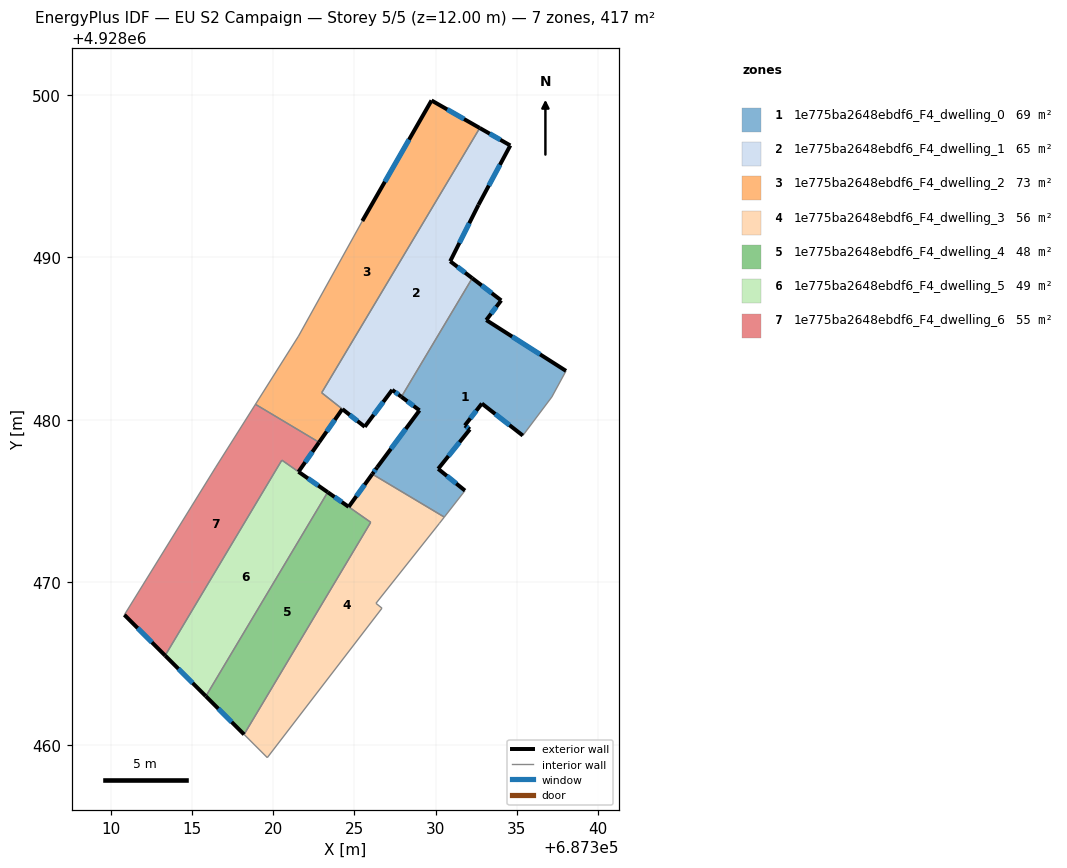
=== STOREY PLAN SPEC (per zone: floor XY polygon, exterior-wall plan segments, windows/doors) ===
zone 1: 1e775ba2648ebdf6_F4_dwelling_0  (69.4 m²)
  floor: (687334.04, 4928487.36) (687333.12, 4928486.15) (687338.03, 4928483.02) (687337.16, 4928481.42) (687335.37, 4928479.04) (687332.85, 4928481.01) (687331.80, 4928479.66) (687332.11, 4928479.42) (687330.16, 4928476.99) (687331.81, 4928475.65) (687330.54, 4928474.02) (687326.10, 4928476.66) (687326.40, 4928477.08) (687329.01, 4928480.59) (687327.89, 4928481.42) (687332.26, 4928488.72)
  exterior wall: (687332.85, 4928481.01) – (687335.37, 4928479.04)  [3.2 m]
    window: (687333.67, 4928480.37) – (687334.55, 4928479.68)  [1.2 m²]
  exterior wall: (687331.80, 4928479.66) – (687332.85, 4928481.01)  [1.7 m]
    window: (687332.14, 4928480.10) – (687332.51, 4928480.57)  [0.6 m²]
  exterior wall: (687332.11, 4928479.42) – (687331.80, 4928479.66)  [0.4 m]
    window: (687332.01, 4928479.49) – (687331.90, 4928479.58)  [0.1 m²]
  exterior wall: (687330.16, 4928476.99) – (687332.11, 4928479.42)  [3.1 m]
    window: (687330.79, 4928477.78) – (687331.47, 4928478.63)  [1.1 m²]
  exterior wall: (687331.81, 4928475.65) – (687330.16, 4928476.99)  [2.1 m]
    window: (687331.27, 4928476.08) – (687330.69, 4928476.55)  [0.8 m²]
  exterior wall: (687326.40, 4928477.08) – (687326.10, 4928476.66)  [0.5 m]
    window: (687326.30, 4928476.94) – (687326.20, 4928476.80)  [0.2 m²]
  exterior wall: (687329.01, 4928480.59) – (687326.40, 4928477.08)  [4.4 m]
    window: (687328.16, 4928479.44) – (687327.25, 4928478.22)  [1.6 m²]
  exterior wall: (687327.89, 4928481.42) – (687329.01, 4928480.59)  [1.4 m]
    window: (687328.26, 4928481.15) – (687328.65, 4928480.86)  [0.5 m²]
  exterior wall: (687334.04, 4928487.36) – (687332.26, 4928488.72)  [2.2 m]
    window: (687333.46, 4928487.80) – (687332.83, 4928488.28)  [0.8 m²]
  exterior wall: (687333.12, 4928486.15) – (687334.04, 4928487.36)  [1.5 m]
    window: (687333.42, 4928486.54) – (687333.74, 4928486.96)  [0.6 m²]
  exterior wall: (687338.03, 4928483.02) – (687333.12, 4928486.15)  [5.8 m]
    window: (687336.43, 4928484.03) – (687334.71, 4928485.13)  [2.1 m²]
  interior walls: 5
zone 2: 1e775ba2648ebdf6_F4_dwelling_1  (65.5 m²)
  floor: (687334.60, 4928496.90) (687332.64, 4928493.24) (687330.90, 4928489.77) (687332.26, 4928488.72) (687327.89, 4928481.42) (687327.33, 4928481.85) (687325.64, 4928479.58) (687322.99, 4928481.68) (687332.72, 4928497.97)
  exterior wall: (687334.60, 4928496.90) – (687332.72, 4928497.97)  [2.2 m]
    window: (687333.99, 4928497.25) – (687333.33, 4928497.62)  [0.8 m²]
  exterior wall: (687332.64, 4928493.24) – (687334.60, 4928496.90)  [4.2 m]
    window: (687333.28, 4928494.43) – (687333.96, 4928495.71)  [1.5 m²]
  exterior wall: (687330.90, 4928489.77) – (687332.64, 4928493.24)  [3.9 m]
    window: (687331.46, 4928490.89) – (687332.07, 4928492.11)  [1.4 m²]
  exterior wall: (687332.26, 4928488.72) – (687330.90, 4928489.77)  [1.7 m]
    window: (687331.81, 4928489.06) – (687331.34, 4928489.43)  [0.6 m²]
  exterior wall: (687327.33, 4928481.85) – (687327.89, 4928481.42)  [0.7 m]
    window: (687327.51, 4928481.71) – (687327.71, 4928481.56)  [0.3 m²]
  exterior wall: (687325.64, 4928479.58) – (687327.33, 4928481.85)  [2.8 m]
    window: (687326.19, 4928480.31) – (687326.78, 4928481.11)  [1.0 m²]
  exterior wall: (687324.26, 4928480.66) – (687325.64, 4928479.58)  [1.8 m]
    window: (687324.71, 4928480.31) – (687325.19, 4928479.93)  [0.6 m²]
  interior walls: 3
zone 3: 1e775ba2648ebdf6_F4_dwelling_2  (73.4 m²)
  floor: (687332.72, 4928497.97) (687322.99, 4928481.67) (687324.26, 4928480.67) (687322.83, 4928478.62) (687318.91, 4928480.96) (687321.56, 4928485.16) (687325.49, 4928492.25) (687329.75, 4928499.67)
  exterior wall: (687329.75, 4928499.67) – (687325.49, 4928492.25)  [8.6 m]
    window: (687328.36, 4928497.25) – (687326.87, 4928494.66)  [3.1 m²]
  exterior wall: (687332.72, 4928497.97) – (687329.75, 4928499.67)  [3.4 m]
    window: (687331.75, 4928498.52) – (687330.71, 4928499.11)  [1.3 m²]
  exterior wall: (687322.83, 4928478.62) – (687324.26, 4928480.67)  [2.5 m]
    window: (687323.29, 4928479.28) – (687323.79, 4928480.00)  [0.9 m²]
  interior walls: 5
zone 4: 1e775ba2648ebdf6_F4_dwelling_3  (56.0 m²)
  floor: (687330.54, 4928474.02) (687330.24, 4928473.64) (687326.33, 4928468.71) (687326.70, 4928468.41) (687319.64, 4928459.21) (687318.21, 4928460.63) (687326.01, 4928473.70) (687324.65, 4928474.65) (687326.10, 4928476.66)
  exterior wall: (687326.10, 4928476.66) – (687324.65, 4928474.65)  [2.5 m]
    window: (687325.63, 4928476.01) – (687325.12, 4928475.30)  [0.9 m²]
  interior walls: 8
zone 5: 1e775ba2648ebdf6_F4_dwelling_4  (48.1 m²)
  floor: (687324.64, 4928474.65) (687326.00, 4928473.69) (687318.21, 4928460.63) (687315.85, 4928462.99) (687323.36, 4928475.55)
  exterior wall: (687324.64, 4928474.65) – (687323.36, 4928475.55)  [1.6 m]
    window: (687324.23, 4928474.94) – (687323.77, 4928475.26)  [0.6 m²]
  exterior wall: (687315.85, 4928462.99) – (687318.21, 4928460.63)  [3.3 m]
    window: (687316.62, 4928462.22) – (687317.44, 4928461.40)  [1.2 m²]
  interior walls: 3
zone 6: 1e775ba2648ebdf6_F4_dwelling_5  (49.2 m²)
  floor: (687323.36, 4928475.55) (687315.85, 4928462.99) (687313.35, 4928465.49) (687320.53, 4928477.52)
  exterior wall: (687313.35, 4928465.49) – (687315.85, 4928462.99)  [3.5 m]
    window: (687314.16, 4928464.68) – (687315.04, 4928463.80)  [1.3 m²]
  exterior wall: (687323.36, 4928475.55) – (687321.56, 4928476.81)  [2.2 m]
    window: (687322.77, 4928475.96) – (687322.14, 4928476.40)  [0.8 m²]
  interior walls: 3
zone 7: 1e775ba2648ebdf6_F4_dwelling_6  (54.9 m²)
  floor: (687322.83, 4928478.62) (687321.56, 4928476.81) (687320.53, 4928477.52) (687313.35, 4928465.49) (687310.84, 4928468.00) (687316.44, 4928477.05) (687318.91, 4928480.96)
  exterior wall: (687321.56, 4928476.81) – (687322.83, 4928478.62)  [2.2 m]
    window: (687321.97, 4928477.40) – (687322.41, 4928478.03)  [0.8 m²]
  exterior wall: (687310.84, 4928468.00) – (687313.35, 4928465.49)  [3.5 m]
    window: (687311.65, 4928467.18) – (687312.53, 4928466.31)  [1.3 m²]
  interior walls: 5

=== DERIVED (storey summary) ===
Building: EU S2 Campaign
Storey: 5 of 5  (floor level z = 12.00 m)
Storey gross floor area: 416.6 m²
Zones on this storey: 7
  - 1e775ba2648ebdf6_F4_dwelling_0: floor 69.4 m²; exterior wall 26.4 m (79.2 m²); 11 window(s) 9.7 m²; WWR 12.2%
  - 1e775ba2648ebdf6_F4_dwelling_1: floor 65.5 m²; exterior wall 17.2 m (51.6 m²); 7 window(s) 6.3 m²; WWR 12.2%
  - 1e775ba2648ebdf6_F4_dwelling_2: floor 73.4 m²; exterior wall 14.5 m (43.4 m²); 3 window(s) 5.3 m²; WWR 12.2%
  - 1e775ba2648ebdf6_F4_dwelling_3: floor 56.0 m²; exterior wall 2.5 m (7.5 m²); 1 window(s) 0.9 m²; WWR 12.2%
  - 1e775ba2648ebdf6_F4_dwelling_4: floor 48.1 m²; exterior wall 4.9 m (14.7 m²); 2 window(s) 1.8 m²; WWR 12.2%
  - 1e775ba2648ebdf6_F4_dwelling_5: floor 49.2 m²; exterior wall 5.7 m (17.2 m²); 2 window(s) 2.1 m²; WWR 12.2%
  - 1e775ba2648ebdf6_F4_dwelling_6: floor 54.9 m²; exterior wall 5.8 m (17.3 m²); 2 window(s) 2.1 m²; WWR 12.2%
Zone adjacency (shared interzone walls):
  - 1e775ba2648ebdf6_F4_dwelling_0 ↔ 1e775ba2648ebdf6_F4_dwelling_1
  - 1e775ba2648ebdf6_F4_dwelling_0 ↔ 1e775ba2648ebdf6_F4_dwelling_3
  - 1e775ba2648ebdf6_F4_dwelling_1 ↔ 1e775ba2648ebdf6_F4_dwelling_2
  - 1e775ba2648ebdf6_F4_dwelling_2 ↔ 1e775ba2648ebdf6_F4_dwelling_6
  - 1e775ba2648ebdf6_F4_dwelling_3 ↔ 1e775ba2648ebdf6_F4_dwelling_4
  - 1e775ba2648ebdf6_F4_dwelling_4 ↔ 1e775ba2648ebdf6_F4_dwelling_5
  - 1e775ba2648ebdf6_F4_dwelling_5 ↔ 1e775ba2648ebdf6_F4_dwelling_6